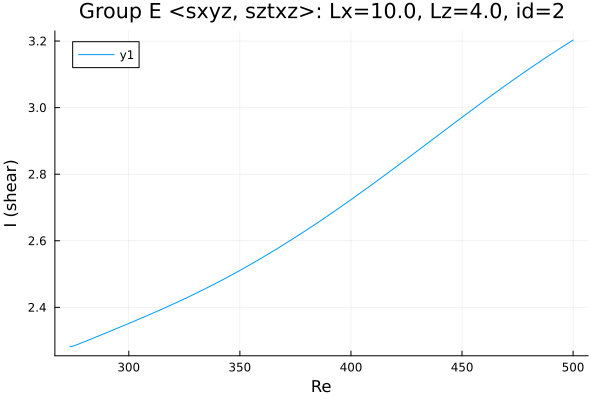

Source data for this figure (header and first rows):
Re, shear
500.0, 3.203
498.7, 3.197
497.3, 3.191
495.8, 3.185
494.4, 3.179
493, 3.173
491.6, 3.167
490.2, 3.161
488.8, 3.155
487.4, 3.149
485.9, 3.142
484.5, 3.136
483.1, 3.13
481.7, 3.123
480.3, 3.117
478.9, 3.11
477.5, 3.104
476, 3.097
474.6, 3.091
473.2, 3.084
471.8, 3.077
470.4, 3.071
469, 3.064
467.6, 3.057
466.1, 3.05
464.7, 3.043
463.3, 3.037
461.9, 3.03
460.5, 3.023
459.1, 3.016
457.7, 3.009
456.2, 3.002
454.8, 2.995
453.4, 2.988
452, 2.981
450.6, 2.974
449.2, 2.967
447.8, 2.96
446.3, 2.953
444.9, 2.945
443.5, 2.938
442.1, 2.931
440.7, 2.924
439.3, 2.917
437.9, 2.91
436.4, 2.903
435, 2.896
433.6, 2.889
432.2, 2.882
430.8, 2.874
429.4, 2.867
428, 2.86
426.5, 2.853
425.1, 2.846
423.7, 2.839
422.3, 2.832
420.9, 2.825
419.5, 2.818
418.1, 2.811
416.6, 2.804
... 335 more rows
